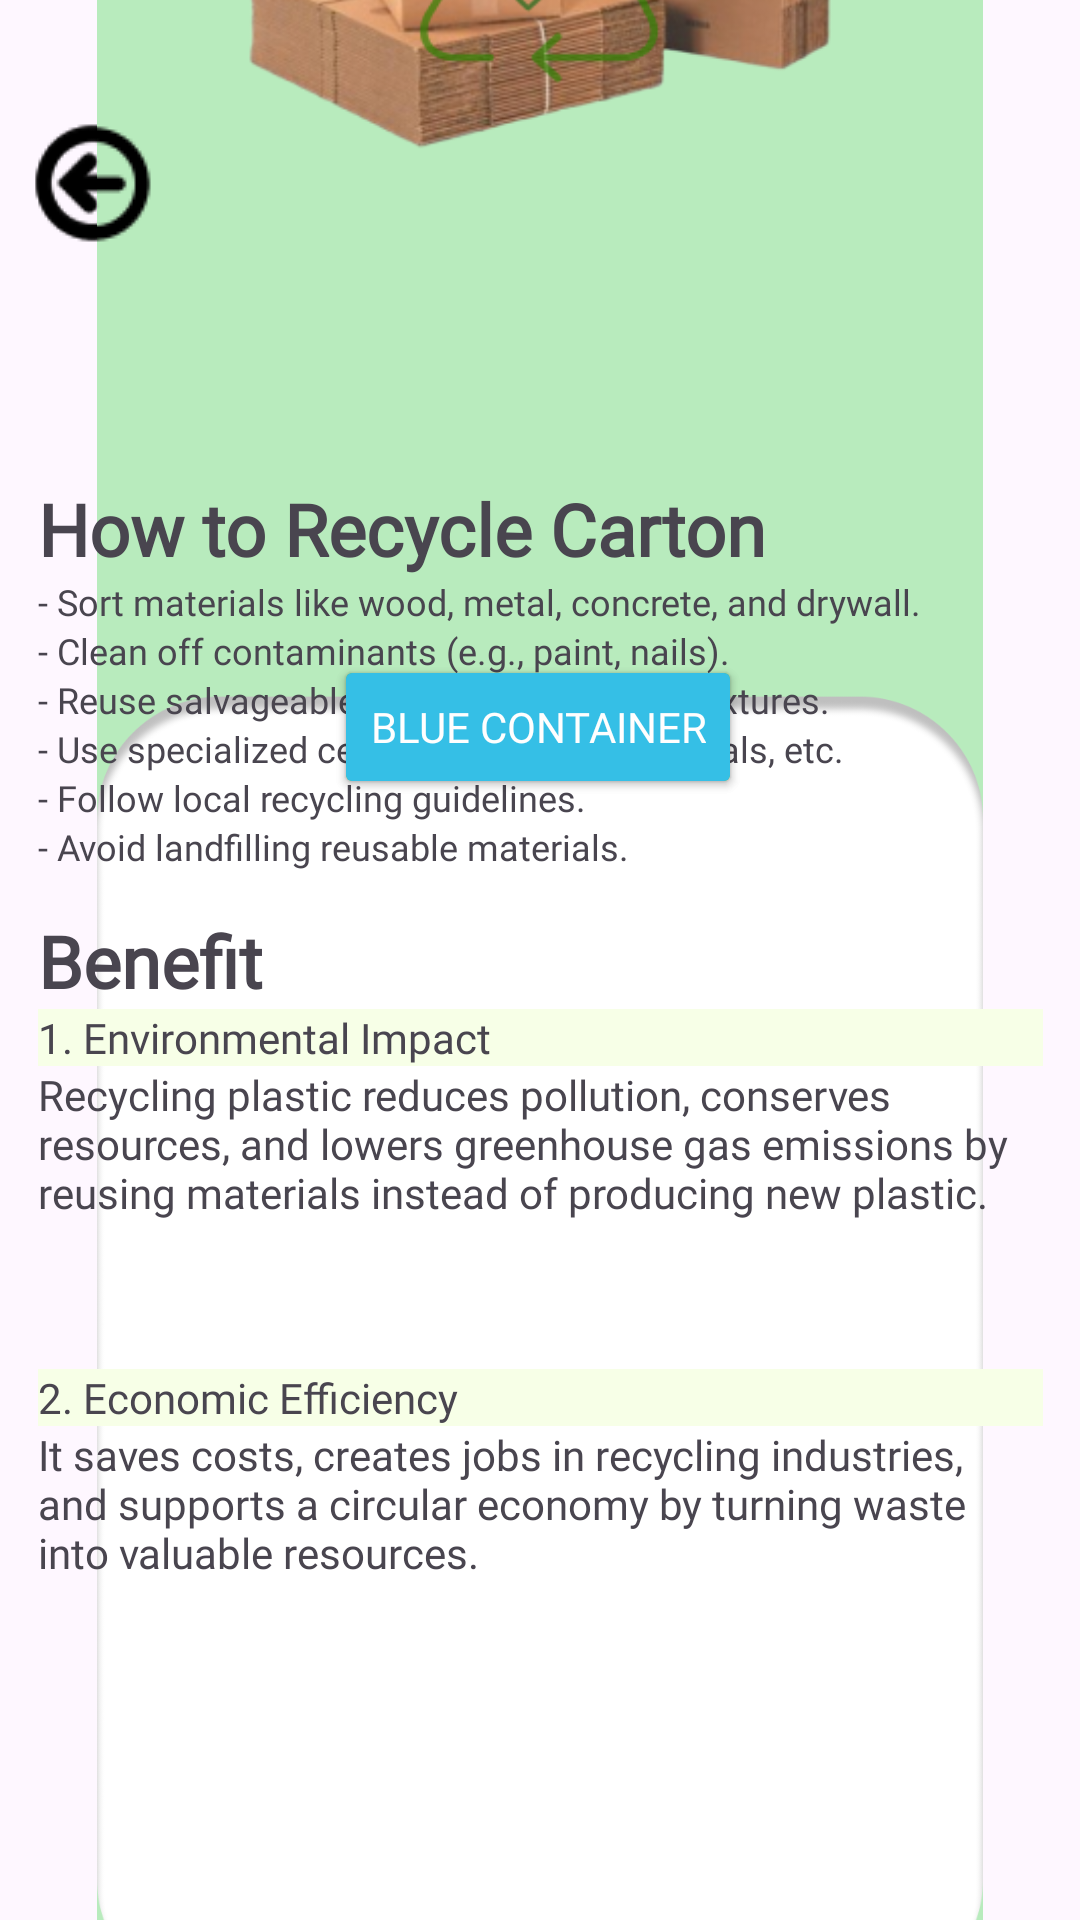

Android layout source for this screen:
<!-- AndroidManifest.xml: application theme Theme.ECollect -->
<!-- res/layout/activity_recycling_carton.xml -->
<?xml version="1.0" encoding="utf-8"?>
<androidx.constraintlayout.widget.ConstraintLayout xmlns:android="http://schemas.android.com/apk/res/android"
    xmlns:app="http://schemas.android.com/apk/res-auto"
    xmlns:tools="http://schemas.android.com/tools"
    android:id="@+id/main"
    android:layout_width="match_parent"
    android:layout_height="match_parent"
    tools:context=".RecyclingCarton">

    <ImageView
        android:id="@+id/recy_bg8"
        android:layout_width="wrap_content"
        android:layout_height="wrap_content"
        android:backgroundTint="#00FFFFFF"
        android:contentDescription="@string/benefit"
        app:layout_constraintBottom_toBottomOf="parent"
        app:layout_constraintEnd_toEndOf="parent"
        app:layout_constraintHorizontal_bias="0.0"
        app:layout_constraintStart_toStartOf="parent"
        app:layout_constraintTop_toTopOf="parent"
        app:layout_constraintVertical_bias="1.0"
        app:srcCompat="@drawable/recycling_bg" />

    <ImageButton
        android:id="@+id/fbackButton12"
        android:layout_width="62dp"
        android:layout_height="56dp"
        android:backgroundTint="#00FFFFFF"
        android:contentDescription="@string/faqsbackButton"
        app:layout_constraintBottom_toBottomOf="parent"
        app:layout_constraintEnd_toEndOf="parent"
        app:layout_constraintHorizontal_bias="0.0"
        app:layout_constraintStart_toStartOf="parent"
        app:layout_constraintTop_toTopOf="parent"
        app:layout_constraintVertical_bias="0.056"
        app:srcCompat="@drawable/back_button"
        tools:ignore="DuplicateSpeakableTextCheck" />

    <Button
        android:id="@+id/blue_button6"
        android:layout_width="wrap_content"
        android:layout_height="wrap_content"
        android:backgroundTint="#78BC45"
        android:fontFamily="@font/poppins_semibold"
        android:text="@string/blue_container"
        android:textColor="#FFFEFE"
        app:layout_constraintBottom_toBottomOf="parent"
        app:layout_constraintEnd_toEndOf="parent"
        app:layout_constraintHorizontal_bias="0.497"
        app:layout_constraintStart_toStartOf="parent"
        app:layout_constraintTop_toTopOf="parent"
        app:layout_constraintVertical_bias="0.369"
        tools:ignore="TextContrastCheck,VisualLintOverlap,DuplicateSpeakableTextCheck" />

    <ImageView
        android:id="@+id/recy_bg9"
        android:layout_width="wrap_content"
        android:layout_height="wrap_content"
        android:backgroundTint="#00FFFFFF"
        android:contentDescription="@string/benefit"
        app:layout_constraintBottom_toBottomOf="parent"
        app:layout_constraintEnd_toEndOf="parent"
        app:layout_constraintStart_toStartOf="parent"
        app:layout_constraintTop_toTopOf="parent"
        app:srcCompat="@drawable/recycling_bg" />

    <Button
        android:id="@+id/blue_button4"
        android:layout_width="wrap_content"
        android:layout_height="wrap_content"
        android:backgroundTint="#35BFE6"
        android:fontFamily="@font/poppins_semibold"
        android:text="@string/blue_container"
        android:textColor="#FFFEFE"
        app:layout_constraintBottom_toBottomOf="parent"
        app:layout_constraintEnd_toEndOf="parent"
        app:layout_constraintHorizontal_bias="0.497"
        app:layout_constraintStart_toStartOf="parent"
        app:layout_constraintTop_toTopOf="parent"
        app:layout_constraintVertical_bias="0.369"
        tools:ignore="TextContrastCheck" />

    <ImageView
        android:id="@+id/carton_img"
        android:layout_width="294dp"
        android:layout_height="186dp"
        android:layout_marginBottom="564dp"
        android:contentDescription="@string/plastic_img"
        app:layout_constraintBottom_toBottomOf="parent"
        app:layout_constraintEnd_toEndOf="parent"
        app:layout_constraintHorizontal_bias="0.494"
        app:layout_constraintStart_toStartOf="parent"
        app:srcCompat="@drawable/carton_recy"
        tools:ignore="ImageContrastCheck" />

    <ScrollView
        android:id="@+id/scrollView2"
        android:layout_width="335dp"
        android:layout_height="456dp"
        android:layout_marginBottom="24dp"
        app:layout_constraintBottom_toBottomOf="parent"
        app:layout_constraintEnd_toEndOf="parent"
        app:layout_constraintStart_toStartOf="parent"
        tools:ignore="TextSizeCheck">

        <LinearLayout
            android:layout_width="match_parent"
            android:layout_height="wrap_content"
            android:orientation="vertical">

            <TextView
                android:id="@+id/howtocarton"
                android:layout_width="match_parent"
                android:layout_height="wrap_content"
                android:fontFamily="@font/poppins_semibold"
                android:text="@string/how_to_recycle_carton"
                android:textSize="24sp"
                android:textStyle="bold" />

            <TextView
                android:id="@+id/sortcarton"
                android:layout_width="match_parent"
                android:layout_height="wrap_content"
                android:fontFamily="@font/poppins"
                android:text="@string/sort_materials_like_wood_metal_concrete_and_drywall"
                android:textSize="12sp"
                tools:ignore="TextSizeCheck" />

            <TextView
                android:id="@+id/cleancarton"
                android:layout_width="match_parent"
                android:layout_height="wrap_content"
                android:fontFamily="@font/poppins"
                android:text="- Clean off contaminants (e.g., paint, nails)."
                android:textSize="12sp"
                tools:ignore="HardcodedText,TextSizeCheck" />

            <TextView
                android:id="@+id/reusecarton"
                android:layout_width="match_parent"
                android:layout_height="wrap_content"
                android:fontFamily="@font/poppins"
                android:text="@string/reuse_salvageable_items_like_doors_and_fixtures"
                android:textSize="12sp"
                tools:ignore="TextSizeCheck" />

            <TextView
                android:id="@+id/usemetal"
                android:layout_width="match_parent"
                android:layout_height="wrap_content"
                android:fontFamily="@font/poppins"
                android:text="@string/use_specialized_centers_for_concrete_metals_etc"
                android:textSize="12sp"
                tools:ignore="TextSizeCheck" />

            <TextView
                android:id="@+id/followcarton"
                android:layout_width="match_parent"
                android:layout_height="wrap_content"
                android:fontFamily="@font/poppins"
                android:text="- Follow local recycling guidelines."
                android:textSize="12sp"
                tools:ignore="HardcodedText,TextSizeCheck" />

            <TextView
                android:id="@+id/avoidcarton"
                android:layout_width="match_parent"
                android:layout_height="30dp"
                android:fontFamily="@font/poppins"
                android:text="@string/avoid_landfilling_reusable_materials"
                android:textSize="12sp"
                tools:ignore="TextSizeCheck" />

            <TextView
                android:id="@+id/benefitcarton"
                android:layout_width="match_parent"
                android:layout_height="wrap_content"
                android:fontFamily="@font/poppins_semibold"
                android:text="@string/benefit1"
                android:textSize="24sp"
                android:textStyle="bold" />

            <TextView
                android:id="@+id/envimetal"
                android:layout_width="match_parent"
                android:layout_height="wrap_content"
                android:background="#F7FFE7"
                android:fontFamily="@font/poppins_semibold"
                android:text="@string/_1_environmental_impact"
                android:textSize="14sp" />

            <TextView
                android:id="@+id/metal_answer"
                android:layout_width="match_parent"
                android:layout_height="101dp"
                android:fontFamily="@font/poppins"
                android:text="@string/answer1"
                android:textSize="14sp" />

            <TextView
                android:id="@+id/econometal"
                android:layout_width="match_parent"
                android:layout_height="wrap_content"
                android:background="#F7FFE7"
                android:fontFamily="@font/poppins_semibold"
                android:text="@string/_2_economic_efficiency"
                android:textSize="14sp" />

            <TextView
                android:id="@+id/metal_answer2"
                android:layout_width="match_parent"
                android:layout_height="110dp"
                android:fontFamily="@font/poppins"
                android:text="@string/answer2"
                tools:ignore="TextSizeCheck" />

        </LinearLayout>
    </ScrollView>

    <ImageButton
        android:id="@+id/fbackButton13"
        android:layout_width="62dp"
        android:layout_height="56dp"
        android:backgroundTint="#00FFFFFF"
        android:contentDescription="@string/faqsbackButton"
        app:layout_constraintBottom_toBottomOf="parent"
        app:layout_constraintStart_toStartOf="parent"
        app:layout_constraintTop_toTopOf="parent"
        app:layout_constraintVertical_bias="0.057"
        app:srcCompat="@drawable/back_button"
        tools:ignore="DuplicateSpeakableTextCheck" />
</androidx.constraintlayout.widget.ConstraintLayout>
<!-- resources referenced by this layout -->
<resources>
  <!-- drawable back_button: png bitmap (drawable, 1779 bytes) -->
  <!-- drawable carton_recy: png bitmap (drawable, 70840 bytes) -->
  <!-- drawable recycling_bg: png bitmap (drawable, 27190 bytes) -->
  <string name="_1_environmental_impact">1. Environmental Impact</string>
  <string name="_2_economic_efficiency">2. Economic Efficiency</string>
  <string name="answer1">Recycling plastic reduces pollution, conserves resources, and lowers greenhouse gas emissions by reusing materials instead of producing new plastic.</string>
  <string name="answer2">It saves costs, creates jobs in recycling industries, and supports a circular economy by turning waste into valuable resources.</string>
  <string name="avoid_landfilling_reusable_materials">- Avoid landfilling reusable materials.</string>
  <string name="benefit">Benefit</string>
  <string name="benefit1">Benefit</string>
  <string name="blue_container">Blue Container</string>
  <string name="faqsbackButton">TODO</string>
  <string name="how_to_recycle_carton">How to Recycle Carton</string>
  <string name="plastic_img">TODO</string>
  <string name="reuse_salvageable_items_like_doors_and_fixtures">- Reuse salvageable items like doors and fixtures.</string>
  <string name="sort_materials_like_wood_metal_concrete_and_drywall">- Sort materials like wood, metal, concrete, and drywall.</string>
  <string name="use_specialized_centers_for_concrete_metals_etc">- Use specialized centers for concrete, metals, etc.</string>
  <style name="Theme.ECollect" parent="Base.Theme.ECollect" />
  <style name="Base.Theme.ECollect" parent="Theme.Material3.DayNight.NoActionBar">
          
          
      </style>
</resources>
